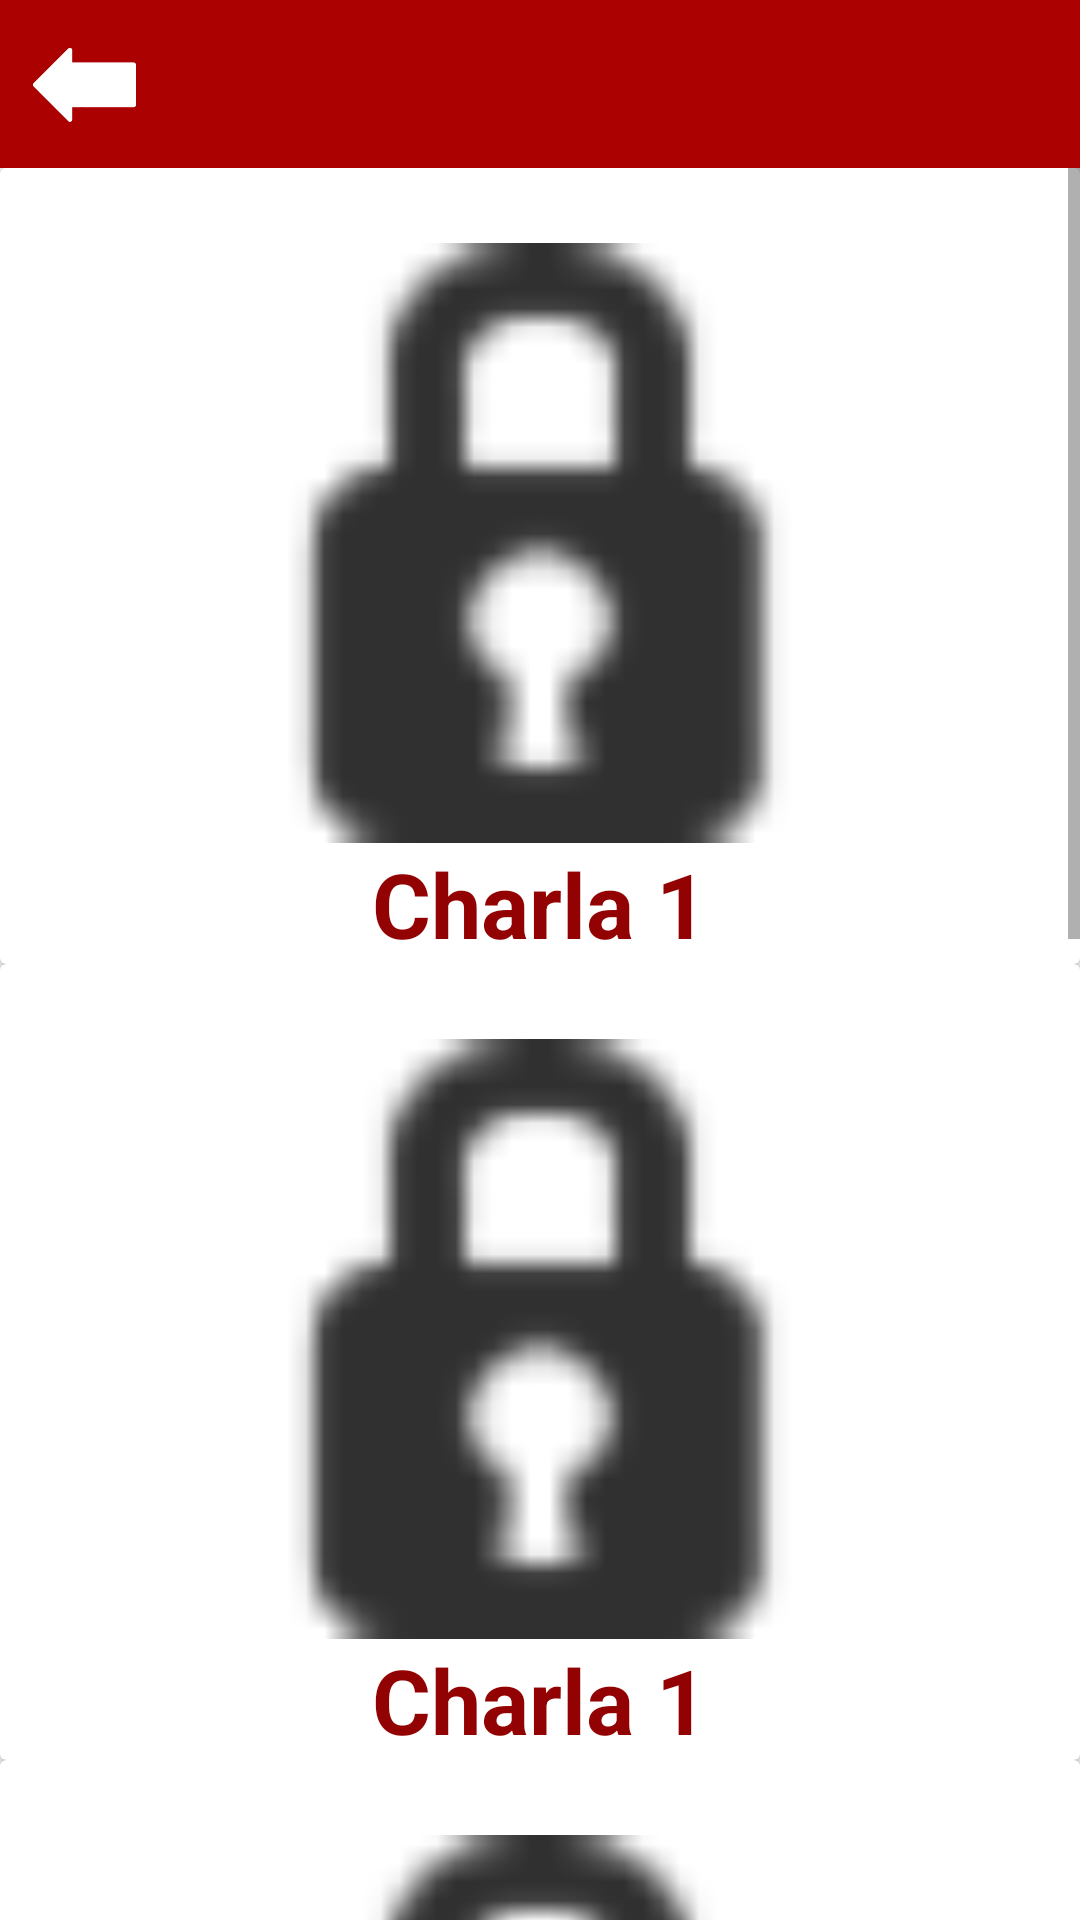

Here is an Android app screen rendered from its layout file. Give the layout XML and the strings, colors and styles it references.
<!-- AndroidManifest.xml: application theme AppTheme -->
<!-- res/layout/activity_charla.xml -->
<?xml version="1.0" encoding="utf-8"?>
<android.support.constraint.ConstraintLayout xmlns:android="http://schemas.android.com/apk/res/android"
    xmlns:app="http://schemas.android.com/apk/res-auto"
    xmlns:tools="http://schemas.android.com/tools"
    android:layout_width="match_parent"
    android:layout_height="match_parent"
    tools:context=".CharlaActivity">

    <LinearLayout
        android:id="@+id/linearLayout"
        android:layout_width="match_parent"
        android:layout_height="match_parent"
        android:orientation="vertical">

        <android.support.v7.widget.Toolbar
            android:id="@+id/toolbar2"
            android:layout_width="match_parent"
            android:layout_height="wrap_content"
            android:background="?attr/colorPrimary"
            android:minHeight="?attr/actionBarSize"
            android:theme="?attr/actionBarTheme" />


        <ScrollView
            android:layout_width="match_parent"
            android:layout_height="match_parent">

            <LinearLayout
                android:layout_width="match_parent"
                android:layout_height="wrap_content"
                android:orientation="vertical">

                <android.support.v7.widget.CardView
                    android:layout_width="match_parent"
                    android:layout_height="match_parent">

                    <LinearLayout
                        android:layout_width="match_parent"
                        android:layout_height="match_parent"
                        android:orientation="vertical">

                        <ImageView

                            android:layout_width="200dp"
                            android:layout_height="200dp"
                            android:layout_gravity="center"
                            android:layout_marginTop="25dp"
                            app:srcCompat="@android:drawable/ic_secure" />

                        <TextView

                            android:layout_width="match_parent"
                            android:layout_height="wrap_content"
                            android:gravity="center"
                            android:text="Charla 1"
                            android:textColor="@color/colorPrimaryDark"
                            android:textSize="30dp"
                            android:textStyle="bold" />
                    </LinearLayout>
                </android.support.v7.widget.CardView>

                <android.support.v7.widget.CardView
                    android:layout_width="match_parent"
                    android:layout_height="match_parent">

                    <LinearLayout
                        android:layout_width="match_parent"
                        android:layout_height="match_parent"
                        android:orientation="vertical">

                        <ImageView

                            android:layout_width="200dp"
                            android:layout_height="200dp"
                            android:layout_gravity="center"
                            android:layout_marginTop="25dp"
                            app:srcCompat="@android:drawable/ic_secure" />

                        <TextView

                            android:layout_width="match_parent"
                            android:layout_height="wrap_content"
                            android:gravity="center"
                            android:text="Charla 1"
                            android:textColor="@color/colorPrimaryDark"
                            android:textSize="30dp"
                            android:textStyle="bold" />
                    </LinearLayout>
                </android.support.v7.widget.CardView>

                <android.support.v7.widget.CardView
                    android:layout_width="match_parent"
                    android:layout_height="match_parent">

                    <LinearLayout
                        android:layout_width="match_parent"
                        android:layout_height="match_parent"
                        android:orientation="vertical">

                        <ImageView

                            android:layout_width="200dp"
                            android:layout_height="200dp"
                            android:layout_gravity="center"
                            android:layout_marginTop="25dp"
                            app:srcCompat="@android:drawable/ic_secure" />

                        <TextView

                            android:layout_width="match_parent"
                            android:layout_height="wrap_content"
                            android:gravity="center"
                            android:text="Charla 1"
                            android:textColor="@color/colorPrimaryDark"
                            android:textSize="30dp"
                            android:textStyle="bold" />
                    </LinearLayout>
                </android.support.v7.widget.CardView>

                <android.support.v7.widget.CardView
                    android:layout_width="match_parent"
                    android:layout_height="match_parent">

                    <LinearLayout
                        android:layout_width="match_parent"
                        android:layout_height="match_parent"
                        android:orientation="vertical">

                        <ImageView

                            android:layout_width="200dp"
                            android:layout_height="200dp"
                            android:layout_gravity="center"
                            android:layout_marginTop="25dp"
                            app:srcCompat="@android:drawable/ic_secure" />

                        <TextView

                            android:layout_width="match_parent"
                            android:layout_height="wrap_content"
                            android:gravity="center"
                            android:text="Charla 1"
                            android:textColor="@color/colorPrimaryDark"
                            android:textSize="30dp"
                            android:textStyle="bold" />
                    </LinearLayout>
                </android.support.v7.widget.CardView>

                <android.support.v7.widget.CardView
                    android:layout_width="match_parent"
                    android:layout_height="match_parent">

                    <LinearLayout
                        android:layout_width="match_parent"
                        android:layout_height="match_parent"
                        android:orientation="vertical">

                        <ImageView

                            android:layout_width="200dp"
                            android:layout_height="200dp"
                            android:layout_gravity="center"
                            android:layout_marginTop="25dp"
                            app:srcCompat="@android:drawable/ic_secure" />

                        <TextView

                            android:layout_width="match_parent"
                            android:layout_height="wrap_content"
                            android:gravity="center"
                            android:text="Charla 1"
                            android:textColor="@color/colorPrimaryDark"
                            android:textSize="30dp"
                            android:textStyle="bold" />
                    </LinearLayout>
                </android.support.v7.widget.CardView>

            </LinearLayout>
        </ScrollView>
    </LinearLayout>

    <ImageView
        android:id="@+id/imageView4"
        android:layout_width="40dp"
        android:layout_height="40dp"
        android:layout_marginStart="8dp"
        android:layout_marginLeft="8dp"
        android:layout_marginTop="8dp"
        android:layout_marginEnd="8dp"
        android:layout_marginRight="8dp"
        android:layout_marginBottom="8dp"
        app:layout_constraintBottom_toBottomOf="@+id/linearLayout"
        app:layout_constraintEnd_toEndOf="parent"
        app:layout_constraintHorizontal_bias="0.0"
        app:layout_constraintStart_toStartOf="parent"
        app:layout_constraintTop_toTopOf="parent"
        app:layout_constraintVertical_bias="0.0"
        app:srcCompat="@drawable/icono_back"
        android:onClick="eventoBack"/>
</android.support.constraint.ConstraintLayout>
<!-- resources referenced by this layout -->
<resources>
  <color name="colorPrimaryDark">#930202</color>
  <!-- drawable icono_back: png bitmap (drawable-mdpi, 2333 bytes) -->
  <style name="AppTheme" parent="Theme.AppCompat.Light.NoActionBar">
          
          <item name="colorPrimary">@color/colorPrimary</item>
          <item name="colorPrimaryDark">@color/colorPrimaryDark</item>
          <item name="colorAccent">@color/colorAccent</item>
      </style>
  <color name="colorPrimary">#ab0101</color>
  <color name="colorAccent">#D81B60</color>
</resources>
